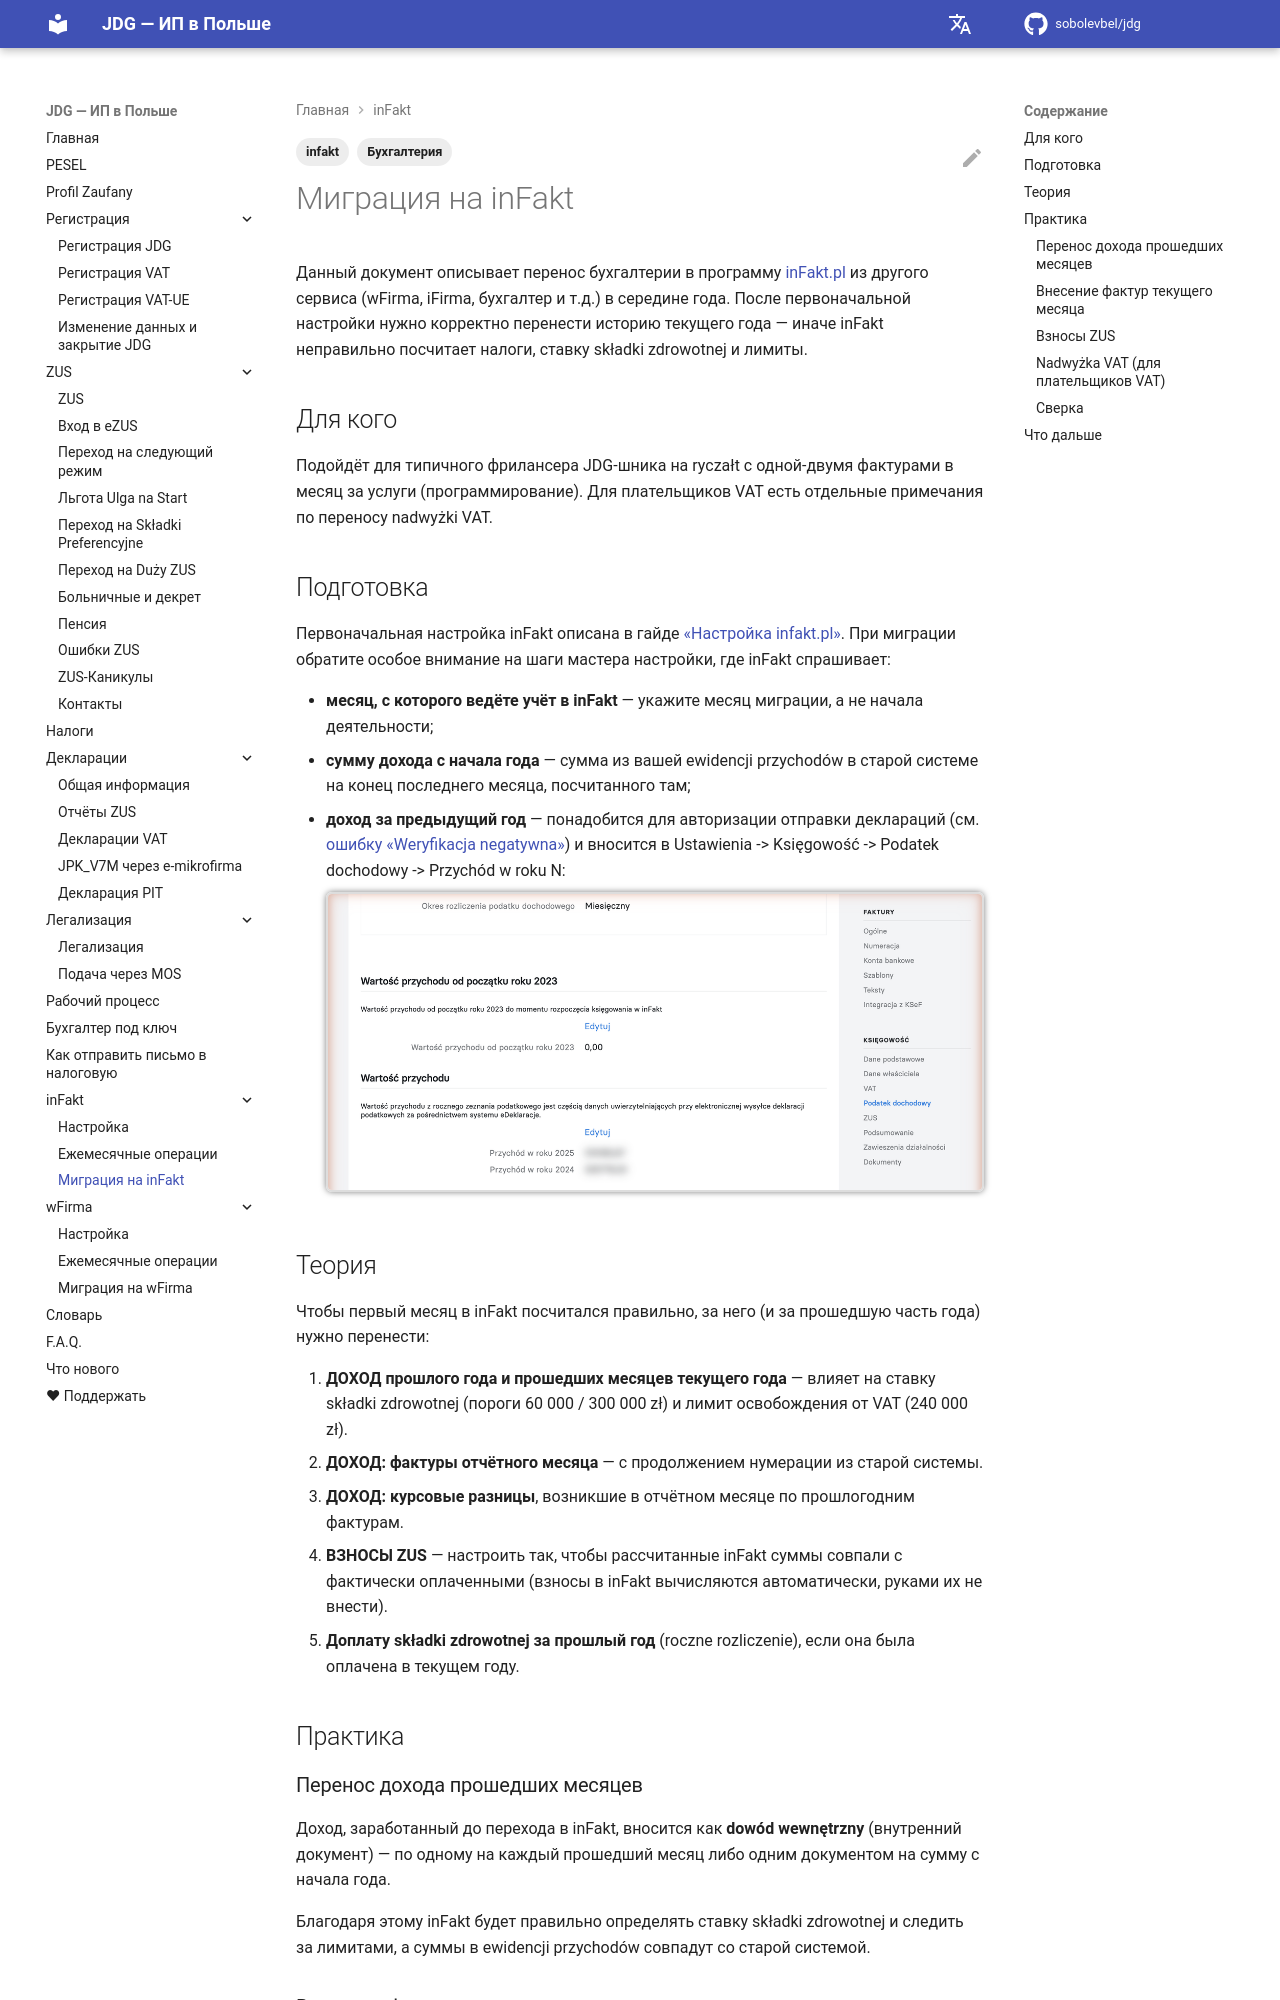

repository: sobolevbel/jdg · page: infakt_migration/index.html · generator: mkdocs

---
title: Миграция на inFakt с другого сервиса
description: Перенос бухгалтерии на infakt.pl с wFirma, от бухгалтера или из другого сервиса — перенос дохода, фактур, взносов ZUS и первый расчёт месяца
tags:
  - Бухгалтерия
  - infakt
---

# Миграция на inFakt

Данный документ описывает перенос бухгалтерии в программу [inFakt.pl][1] из другого
сервиса (wFirma, iFirma, бухгалтер и т.д.) в середине года. После первоначальной
настройки нужно корректно перенести историю текущего года — иначе inFakt неправильно
посчитает налоги, ставку składki zdrowotnej и лимиты.

## Для кого

Подойдёт для типичного фрилансера JDG-шника на ryczałt с одной-двумя фактурами в месяц
за услуги (программирование). Для плательщиков VAT есть отдельные примечания по переносу
nadwyżki VAT.

## Подготовка

Первоначальная настройка inFakt описана в гайде [«Настройка infakt.pl»][2]. При миграции
обратите особое внимание на шаги мастера настройки, где inFakt спрашивает:

- **месяц, с которого ведёте учёт в inFakt** — укажите месяц миграции, а не начала деятельности;
- **сумму дохода с начала года** — сумма из вашей ewidencji przychodów в старой системе
  на конец последнего месяца, посчитанного там;
- **доход за предыдущий год** — понадобится для авторизации отправки деклараций
  (см. [ошибку «Weryfikacja negatywna»][3]) и вносится в
  Ustawienia -> Księgowość -> Podatek dochodowy -> Przychód w roku N:

    ![Ustawienia — Przychód w roku][4]

## Теория

Чтобы первый месяц в inFakt посчитался правильно, за него (и за прошедшую часть года)
нужно перенести:

1. **ДОХОД прошлого года и прошедших месяцев текущего года** — влияет на ставку składki
   zdrowotnej (пороги 60 000 / 300 000 zł) и лимит освобождения от VAT (240 000 zł).
2. **ДОХОД: фактуры отчётного месяца** — с продолжением нумерации из старой системы.
3. **ДОХОД: курсовые разницы**, возникшие в отчётном месяце по прошлогодним фактурам.
4. **ВЗНОСЫ ZUS** — настроить так, чтобы рассчитанные inFakt суммы совпали с фактически
   оплаченными (взносы в inFakt вычисляются автоматически, руками их не внести).
5. **Доплату składki zdrowotnej за прошлый год** (roczne rozliczenie), если она была
   оплачена в текущем году.

## Практика
